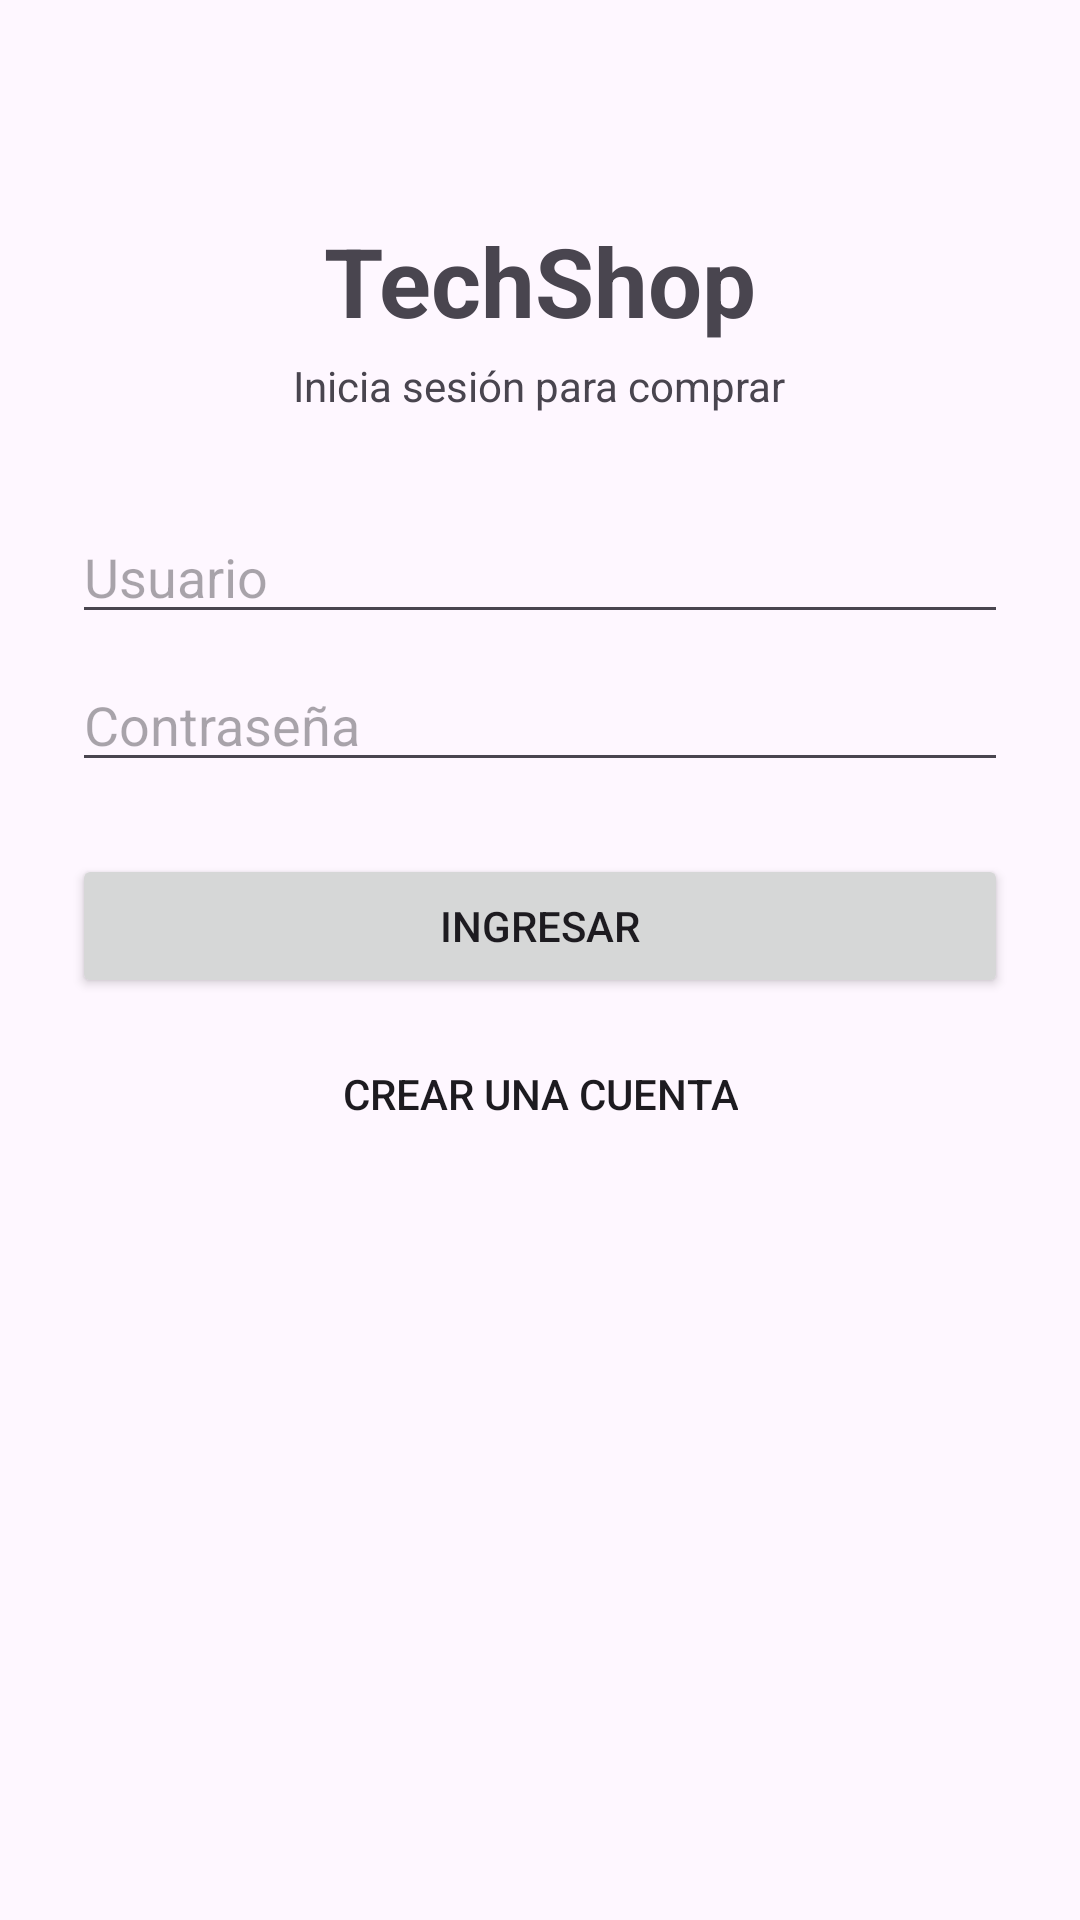

The Android layout XML behind this screen, and the referenced resources:
<!-- AndroidManifest.xml: application theme Theme.TechShopMovil -->
<!-- res/layout/activity_main.xml -->
<?xml version="1.0" encoding="utf-8"?>
<ScrollView xmlns:android="http://schemas.android.com/apk/res/android"
    android:id="@+id/raiz"
    android:layout_width="match_parent"
    android:layout_height="match_parent"
    android:fillViewport="true">

    <LinearLayout
        android:layout_width="match_parent"
        android:layout_height="wrap_content"
        android:gravity="center_horizontal"
        android:orientation="vertical"
        android:padding="24dp">

        <TextView
            android:layout_width="wrap_content"
            android:layout_height="wrap_content"
            android:layout_marginTop="48dp"
            android:text="TechShop"
            android:textSize="32sp"
            android:textStyle="bold" />

        <TextView
            android:layout_width="wrap_content"
            android:layout_height="wrap_content"
            android:layout_marginTop="4dp"
            android:layout_marginBottom="32dp"
            android:text="Inicia sesión para comprar" />

        <EditText
            android:id="@+id/etUsuario"
            android:layout_width="match_parent"
            android:layout_height="wrap_content"
            android:hint="Usuario"
            android:importantForAutofill="no"
            android:inputType="text"
            android:maxLines="1" />

        <EditText
            android:id="@+id/etContrasena"
            android:layout_width="match_parent"
            android:layout_height="wrap_content"
            android:layout_marginTop="8dp"
            android:hint="Contraseña"
            android:importantForAutofill="no"
            android:inputType="textPassword"
            android:maxLines="1" />

        <TextView
            android:id="@+id/tvMensaje"
            android:layout_width="match_parent"
            android:layout_height="wrap_content"
            android:layout_marginTop="12dp"
            android:textColor="#B00020"
            android:visibility="gone" />

        <ProgressBar
            android:id="@+id/progreso"
            android:layout_width="wrap_content"
            android:layout_height="wrap_content"
            android:layout_marginTop="12dp"
            android:visibility="gone" />

        <Button
            android:id="@+id/btnIngresar"
            android:layout_width="match_parent"
            android:layout_height="wrap_content"
            android:layout_marginTop="24dp"
            android:text="Ingresar" />

        <Button
            android:id="@+id/btnIrRegistro"
            style="?android:attr/borderlessButtonStyle"
            android:layout_width="wrap_content"
            android:layout_height="wrap_content"
            android:layout_marginTop="8dp"
            android:text="Crear una cuenta" />
    </LinearLayout>
</ScrollView>
<!-- resources referenced by this layout -->
<resources>
  <style name="Theme.TechShopMovil" parent="Base.Theme.TechShopMovil" />
  <style name="Base.Theme.TechShopMovil" parent="Theme.Material3.DayNight.NoActionBar">
          
          
      </style>
</resources>
